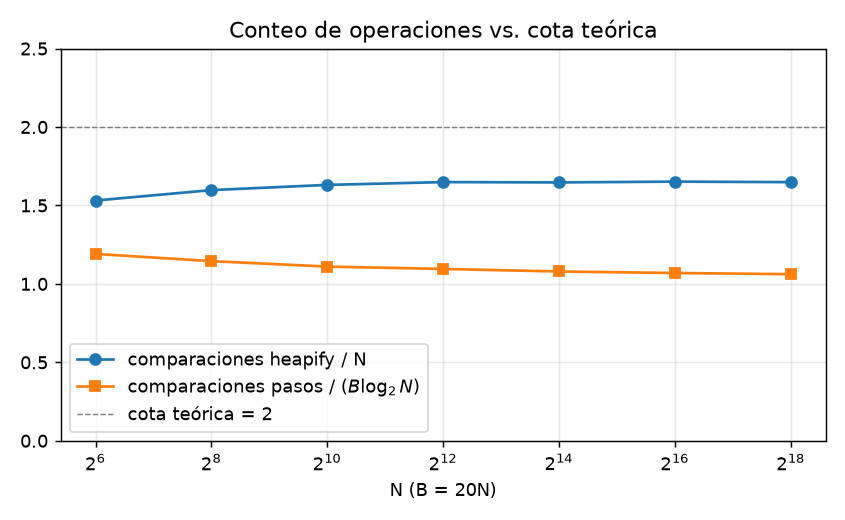

The data file committed next to this chart (first rows):
N, B, cmp_heapify, cmp_pasos, heapify/N, pasos/(B log2 N)
64, 1280, 98, 9146, 1.531, 1.191
256, 5120, 409, 46895, 1.598, 1.145
1024, 20480, 1670, 227369, 1.631, 1.11
4096, 81920, 6753, 1076594, 1.649, 1.095
16384, 327680, 26978, 4949757, 1.647, 1.079
65536, 1310720, 108247, 22423922, 1.652, 1.069
262144, 5242880, 432122, 100192787, 1.648, 1.062
